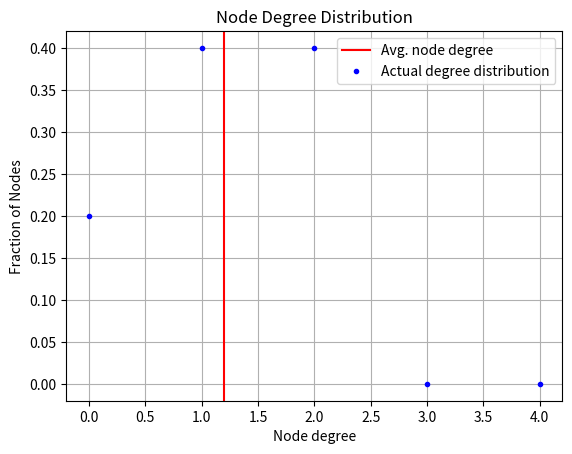

Reproduce this figure in Python.
import matplotlib.pyplot as plt
import sys

global inf
inf = 100000

# Function to check for any exception in inputFunction
def Check(inputFunction):

    # Function to handle the exception
    def newFunction(ref, *arg, **kwargs):
        try:
            inputFunction(ref, *arg, **kwargs)
        except Exception as e:
            print(type(e))
            print(e)
            sys.exit(-1)

    return newFunction


class UndirectedGraph:

    # Assuming in free graph there can be max inf vertex
    @Check
    def __init__(self, numVertices=None) -> None:
        
        self.maxNumVertex = inf if numVertices is None else numVertices
        self.isFree = False # to store graph is free not
        self.adjList = dict() # adjacency list
        self.numVertex = numVertices # number of vertex present
        self.numEdges = 0 # number of edges present
        if self.maxNumVertex < 0:
            raise Exception('Node index cannot exceed number of nodes\n')

        if numVertices is None:
            self.isFree = True
            self.numVertex = 0

        if not self.isFree: # creating adjList for each node if graph is not free
            for i in range(1, self.maxNumVertex+1):
                self.adjList[i] = set()

    # to function the whole graph in given format
    def __str__(self) -> str:

        info = f"Graph with {self.numVertex} nodes and {self.numEdges} edges. Neighbours of the nodes are belows:\n"

        for node, neighbours in self.adjList.items():
            if len(neighbours):
                info += f"Node {node}: { str(neighbours) }\n"
            else:
                info += f"Node {node}: {{}}\n"

        return info

    '''
    overloaing '+' operator
    >>> g = g + 10
    >>> g = g + (12, 15)
    '''
    def __add__(self, val=None) -> None:

        if type(val) is int:
            self.addNode(val)

        elif type(val) is tuple and len(val) == 2:
            self.addEdge(val[0], val[1])

        else:
            raise Exception(
                'addition possible only with integer or tuple of length 2')

        return self

# Private Methods

    # function to check if node is valid is or not
    def __checkNode(self, node) -> bool:
        if node is None or node > self.maxNumVertex or node <= 0:
            return False
        return True

    # Function returns degreeDistribution for each degree and avgerage degreeDistribution
    def __findFractionDegree(self):

        degreeDistribution = dict()
        avg = 0

        # Max degree can be numVertex-1, initializing all possible degree to zero
        for degree in range(self.numVertex):
            degreeDistribution[degree] = 0

        # Finding degree distribution

        for _, value in self.adjList.items():
            degreeDistribution[len(value)] += 1
            avg += len(value)

        for i in degreeDistribution:
            degreeDistribution[i] = degreeDistribution[i]/self.numVertex

        avg = avg / self.numVertex

        return degreeDistribution, avg

# Public Methods

    # function to add node in current graph if it is valid
    @Check
    def addNode(self, node=None) -> None:

        if not self.__checkNode(node):
            raise Exception('Node index cannot exceed number of nodes')

        if node not in self.adjList:
            self.adjList[node] = set()
            self.numVertex += 1

    # function to add edge in current graph if it is valid
    @Check
    def addEdge(self, u=None, v=None):

        self.addNode(u)
        self.addNode(v)

        self.adjList[u].add(v)
        self.adjList[v].add(u)
        self.numEdges += 1

    @Check
    def plotDegDist(self):
        
        # plotting the degree distribution 1 of a graph

        degreeDistribution, avg = self.__findFractionDegree()

        xPoints = []
        yPoints = []

        for key, value in degreeDistribution.items():
            xPoints.append(key)
            yPoints.append(value)

        plt.axvline(x=avg, color='red', label='Avg. node degree')
        plt.plot(xPoints, yPoints, ".", color="b",label='Actual degree distribution')
        plt.grid()
        plt.xlabel('Node degree')
        plt.ylabel('Fraction of Nodes')
        plt.title('Node Degree Distribution')
        plt.legend()
        plt.show()


if __name__ == '__main__':

    g = UndirectedGraph()
    g = g + 100
    g = g + (1, 2)
    g = g + (1, 100)
    g = g + (100, 3)
    g = g + 20
    g.plotDegDist()